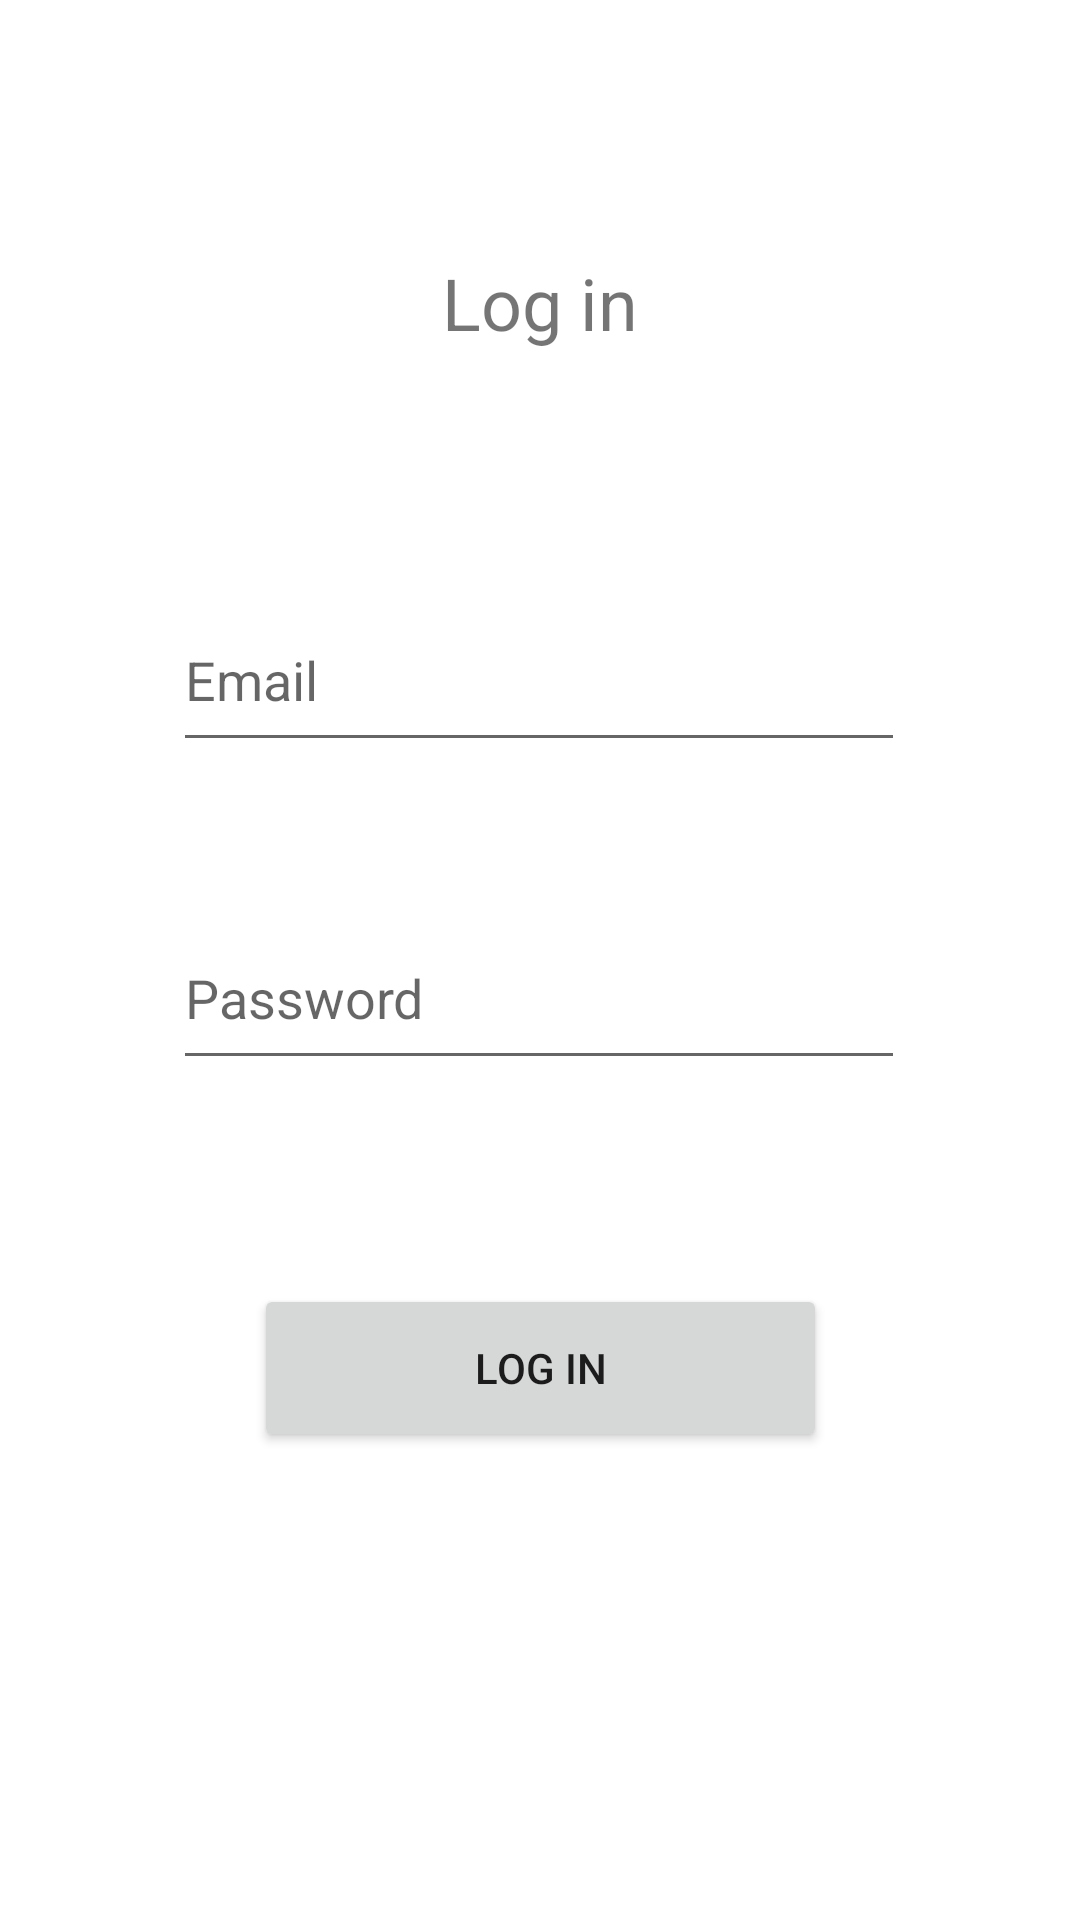

This screen was rendered from an Android layout file. Write that file and the resources it references.
<!-- AndroidManifest.xml: application theme Theme.TestTodoApplication -->
<!-- res/layout/activity_main.xml -->
<?xml version="1.0" encoding="utf-8"?>
<androidx.constraintlayout.widget.ConstraintLayout xmlns:android="http://schemas.android.com/apk/res/android"
    xmlns:app="http://schemas.android.com/apk/res-auto"
    xmlns:tools="http://schemas.android.com/tools"
    android:layout_width="match_parent"
    android:layout_height="match_parent"
    tools:context=".MainActivity">

    <EditText
        android:id="@+id/idLoginPassword"
        android:layout_width="244dp"
        android:layout_height="58dp"
        android:layout_marginTop="48dp"
        android:ems="10"
        android:hint="@string/password"
        android:inputType="textPassword"
        app:layout_constraintEnd_toEndOf="parent"
        app:layout_constraintHorizontal_bias="0.497"
        app:layout_constraintStart_toStartOf="parent"
        app:layout_constraintTop_toBottomOf="@+id/idLoginEmail"
        android:autofillHints="no" />

    <EditText
        android:id="@+id/idLoginEmail"
        android:layout_width="244dp"
        android:layout_height="58dp"
        android:layout_marginTop="58dp"
        android:ems="10"
        android:hint="@string/email"
        android:inputType="textEmailAddress"
        app:layout_constraintEnd_toEndOf="parent"
        app:layout_constraintHorizontal_bias="0.497"
        app:layout_constraintStart_toStartOf="parent"
        app:layout_constraintTop_toBottomOf="@+id/textView2"
        android:autofillHints="no" />

    <TextView
        android:id="@+id/textView2"
        android:layout_width="215dp"
        android:layout_height="74dp"
        android:layout_marginTop="64dp"
        android:gravity="center"
        android:text="@string/log_in"
        android:textSize="24sp"
        app:layout_constraintEnd_toEndOf="parent"
        app:layout_constraintStart_toStartOf="parent"
        app:layout_constraintTop_toTopOf="parent" />

    <Button
        android:id="@+id/idLoginButton"
        android:layout_width="191dp"
        android:layout_height="56dp"
        android:layout_marginTop="68dp"
        android:text="@string/log_in"
        app:layout_constraintEnd_toEndOf="parent"
        app:layout_constraintStart_toStartOf="parent"
        app:layout_constraintTop_toBottomOf="@+id/idLoginPassword" />
</androidx.constraintlayout.widget.ConstraintLayout>
<!-- resources referenced by this layout -->
<resources>
  <string name="email">Email</string>
  <string name="log_in">Log in</string>
  <string name="password">Password</string>
  <style name="Theme.TestTodoApplication" parent="Theme.MaterialComponents.DayNight.DarkActionBar">
          
          <item name="colorPrimary">@color/purple_500</item>
          <item name="colorPrimaryVariant">@color/purple_700</item>
          <item name="colorOnPrimary">@color/white</item>
          
          <item name="colorSecondary">@color/teal_200</item>
          <item name="colorSecondaryVariant">@color/teal_700</item>
          <item name="colorOnSecondary">@color/black</item>
          
          <item name="android:statusBarColor" tools:targetApi="l">?attr/colorPrimaryVariant</item>
          
      </style>
  <!-- not gathered from this repository: default colours our renderer supplied (Android Studio template values) -->
  <color name="purple_500">#FF6200EE</color>
  <color name="purple_700">#FF3700B3</color>
  <color name="teal_200">#FF03DAC5</color>
  <color name="teal_700">#FF018786</color>
  <color name="black">#FF000000</color>
  <color name="white">#FFFFFFFF</color>
</resources>
